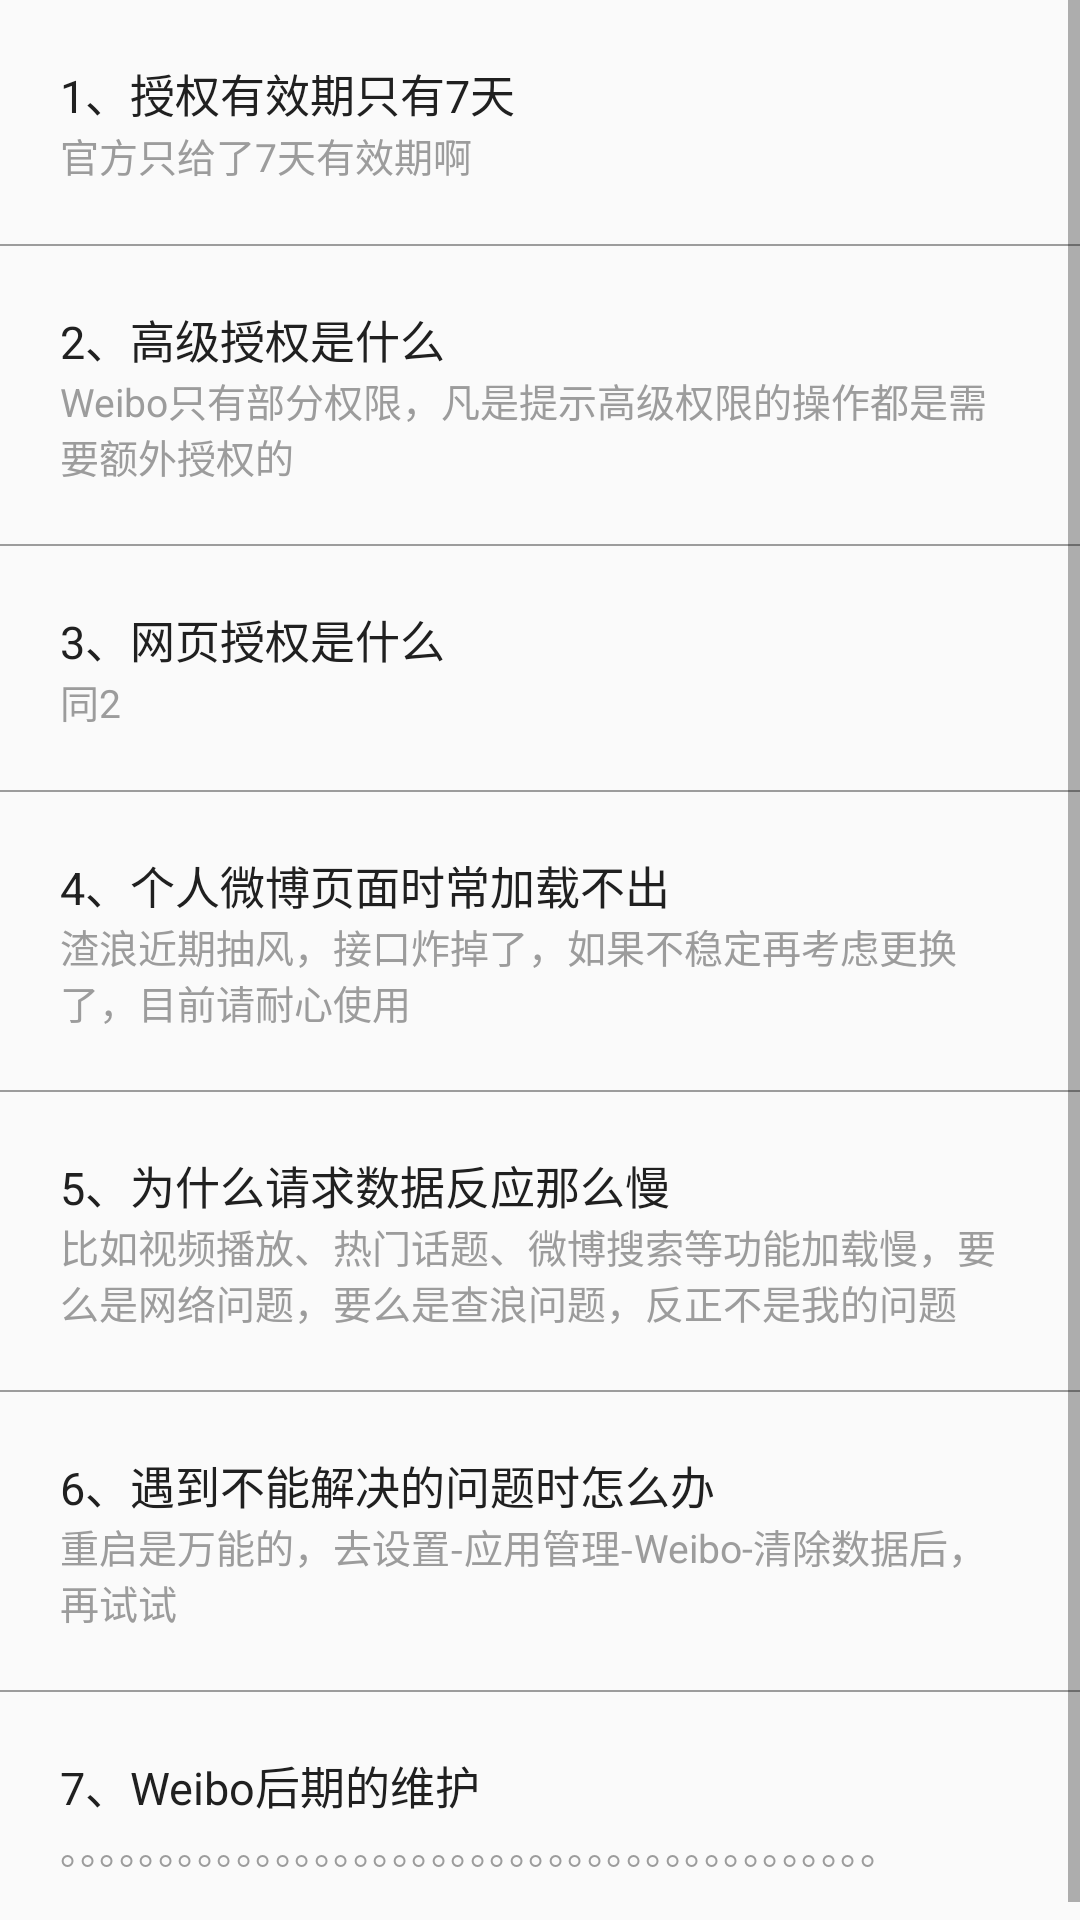

Write the Android layout XML for this screen, with the resource values it uses.
<!-- AndroidManifest.xml: application theme AppTheme -->
<!-- res/layout/fragment_assistance.xml -->
<?xml version="1.0" encoding="utf-8"?>
<ScrollView xmlns:android="http://schemas.android.com/apk/res/android"
    android:orientation="vertical"
    android:layout_width="match_parent"
    android:layout_height="match_parent">
    <LinearLayout
        android:layout_width="match_parent"
        android:layout_height="match_parent"
        android:orientation="vertical">
        <LinearLayout
            android:layout_width="match_parent"
            android:layout_height="wrap_content"
            android:orientation="vertical"
            android:layout_marginLeft="20dp"
            android:layout_marginRight="20dp"
            >
            <TextView
                android:layout_width="match_parent"
                android:layout_height="wrap_content"
                android:textSize="15sp"
                android:textColor="#202020"
                android:text="1、授权有效期只有7天"
                android:layout_marginTop="20dp"/>
            <TextView
                android:layout_width="match_parent"
                android:layout_height="wrap_content"
                android:textSize="13sp"
                android:textColor="#9C9C9C"
                android:maxLines="2"
                android:text="官方只给了7天有效期啊"
                android:layout_marginBottom="20dp"/>

        </LinearLayout>

        <FrameLayout
            android:layout_width="match_parent"
            android:layout_height="0.5dp"
            android:background="#9C9C9C">

        </FrameLayout>

        <LinearLayout
            android:layout_width="match_parent"
            android:layout_height="wrap_content"
            android:orientation="vertical"
            android:layout_marginLeft="20dp"
            android:layout_marginRight="20dp"
            >
            <TextView
                android:layout_width="match_parent"
                android:layout_height="wrap_content"
                android:textSize="15sp"
                android:textColor="#202020"
                android:text="2、高级授权是什么"
                android:layout_marginTop="20dp"/>
            <TextView
                android:layout_width="match_parent"
                android:layout_height="wrap_content"
                android:textSize="13sp"
                android:textColor="#9C9C9C"
                android:maxLines="2"
                android:text="Weibo只有部分权限，凡是提示高级权限的操作都是需要额外授权的"
                android:layout_marginBottom="20dp"/>

        </LinearLayout>

        <FrameLayout
            android:layout_width="match_parent"
            android:layout_height="0.5dp"
            android:background="#9C9C9C">

        </FrameLayout>

        <LinearLayout
            android:layout_width="match_parent"
            android:layout_height="wrap_content"
            android:orientation="vertical"
            android:layout_marginLeft="20dp"
            android:layout_marginRight="20dp"
            >
            <TextView
                android:layout_width="match_parent"
                android:layout_height="wrap_content"
                android:textSize="15sp"
                android:textColor="#202020"
                android:text="3、网页授权是什么"
                android:layout_marginTop="20dp"/>
            <TextView
                android:layout_width="match_parent"
                android:layout_height="wrap_content"
                android:textSize="13sp"
                android:textColor="#9C9C9C"
                android:maxLines="2"
                android:text="同2"
                android:layout_marginBottom="20dp"/>

        </LinearLayout>

        <FrameLayout
            android:layout_width="match_parent"
            android:layout_height="0.5dp"
            android:background="#9C9C9C">

        </FrameLayout>

        <LinearLayout
            android:layout_width="match_parent"
            android:layout_height="wrap_content"
            android:orientation="vertical"
            android:layout_marginLeft="20dp"
            android:layout_marginRight="20dp"
            >
            <TextView
                android:layout_width="match_parent"
                android:layout_height="wrap_content"
                android:textSize="15sp"
                android:textColor="#202020"
                android:text="4、个人微博页面时常加载不出"
                android:layout_marginTop="20dp"/>
            <TextView
                android:layout_width="match_parent"
                android:layout_height="wrap_content"
                android:textSize="13sp"
                android:textColor="#9C9C9C"
                android:maxLines="2"
                android:text="渣浪近期抽风，接口炸掉了，如果不稳定再考虑更换了，目前请耐心使用"
                android:layout_marginBottom="20dp"/>

        </LinearLayout>

        <FrameLayout
            android:layout_width="match_parent"
            android:layout_height="0.5dp"
            android:background="#9C9C9C">

        </FrameLayout>

        <LinearLayout
            android:layout_width="match_parent"
            android:layout_height="wrap_content"
            android:orientation="vertical"
            android:layout_marginLeft="20dp"
            android:layout_marginRight="20dp"
            >
            <TextView
                android:layout_width="match_parent"
                android:layout_height="wrap_content"
                android:textSize="15sp"
                android:textColor="#202020"
                android:text="5、为什么请求数据反应那么慢"
                android:layout_marginTop="20dp"/>
            <TextView
                android:layout_width="match_parent"
                android:layout_height="wrap_content"
                android:textSize="13sp"
                android:textColor="#9C9C9C"
                android:maxLines="2"
                android:text="比如视频播放、热门话题、微博搜索等功能加载慢，要么是网络问题，要么是查浪问题，反正不是我的问题"
                android:layout_marginBottom="20dp"/>

        </LinearLayout>

        <FrameLayout
            android:layout_width="match_parent"
            android:layout_height="0.5dp"
            android:background="#9C9C9C">

        </FrameLayout>

        <LinearLayout
            android:layout_width="match_parent"
            android:layout_height="wrap_content"
            android:orientation="vertical"
            android:layout_marginLeft="20dp"
            android:layout_marginRight="20dp"
            >
            <TextView
                android:layout_width="match_parent"
                android:layout_height="wrap_content"
                android:textSize="15sp"
                android:textColor="#202020"
                android:text="6、遇到不能解决的问题时怎么办"
                android:layout_marginTop="20dp"/>
            <TextView
                android:layout_width="match_parent"
                android:layout_height="wrap_content"
                android:textSize="13sp"
                android:textColor="#9C9C9C"
                android:maxLines="2"
                android:text="重启是万能的，去设置-应用管理-Weibo-清除数据后，再试试"
                android:layout_marginBottom="20dp"/>

        </LinearLayout>

        <FrameLayout
            android:layout_width="match_parent"
            android:layout_height="0.5dp"
            android:background="#9C9C9C">

        </FrameLayout>

        <LinearLayout
            android:layout_width="match_parent"
            android:layout_height="wrap_content"
            android:orientation="vertical"
            android:layout_marginLeft="20dp"
            android:layout_marginRight="20dp"
            >
            <TextView
                android:layout_width="match_parent"
                android:layout_height="wrap_content"
                android:textSize="15sp"
                android:textColor="#202020"
                android:text="7、Weibo后期的维护"
                android:layout_marginTop="20dp"/>
            <TextView
                android:layout_width="match_parent"
                android:layout_height="wrap_content"
                android:textSize="13sp"
                android:textColor="#9C9C9C"
                android:maxLines="2"
                android:text="。。。。。。。。。。。。。。。。。。。。。。。。。。。。。。。。。。。。。。。。。。"
                android:layout_marginBottom="20dp"/>

        </LinearLayout>

        <FrameLayout
            android:layout_width="match_parent"
            android:layout_height="0.5dp"
            android:background="#9C9C9C">

        </FrameLayout>
    </LinearLayout>


</ScrollView>
<!-- resources referenced by this layout -->
<resources>
  <style name="AppTheme" parent="Theme.AppCompat.Light.NoActionBar">
          
          <item name="colorPrimary">@color/colorPrimary</item>
          <item name="colorPrimaryDark">@color/colorPrimaryDark</item>
          <item name="colorAccent">@color/colorAccent</item>
      </style>
  <color name="colorPrimary">#3F51B5</color>
  <color name="colorPrimaryDark">#303F9F</color>
  <color name="colorAccent">#FF4081</color>
</resources>
